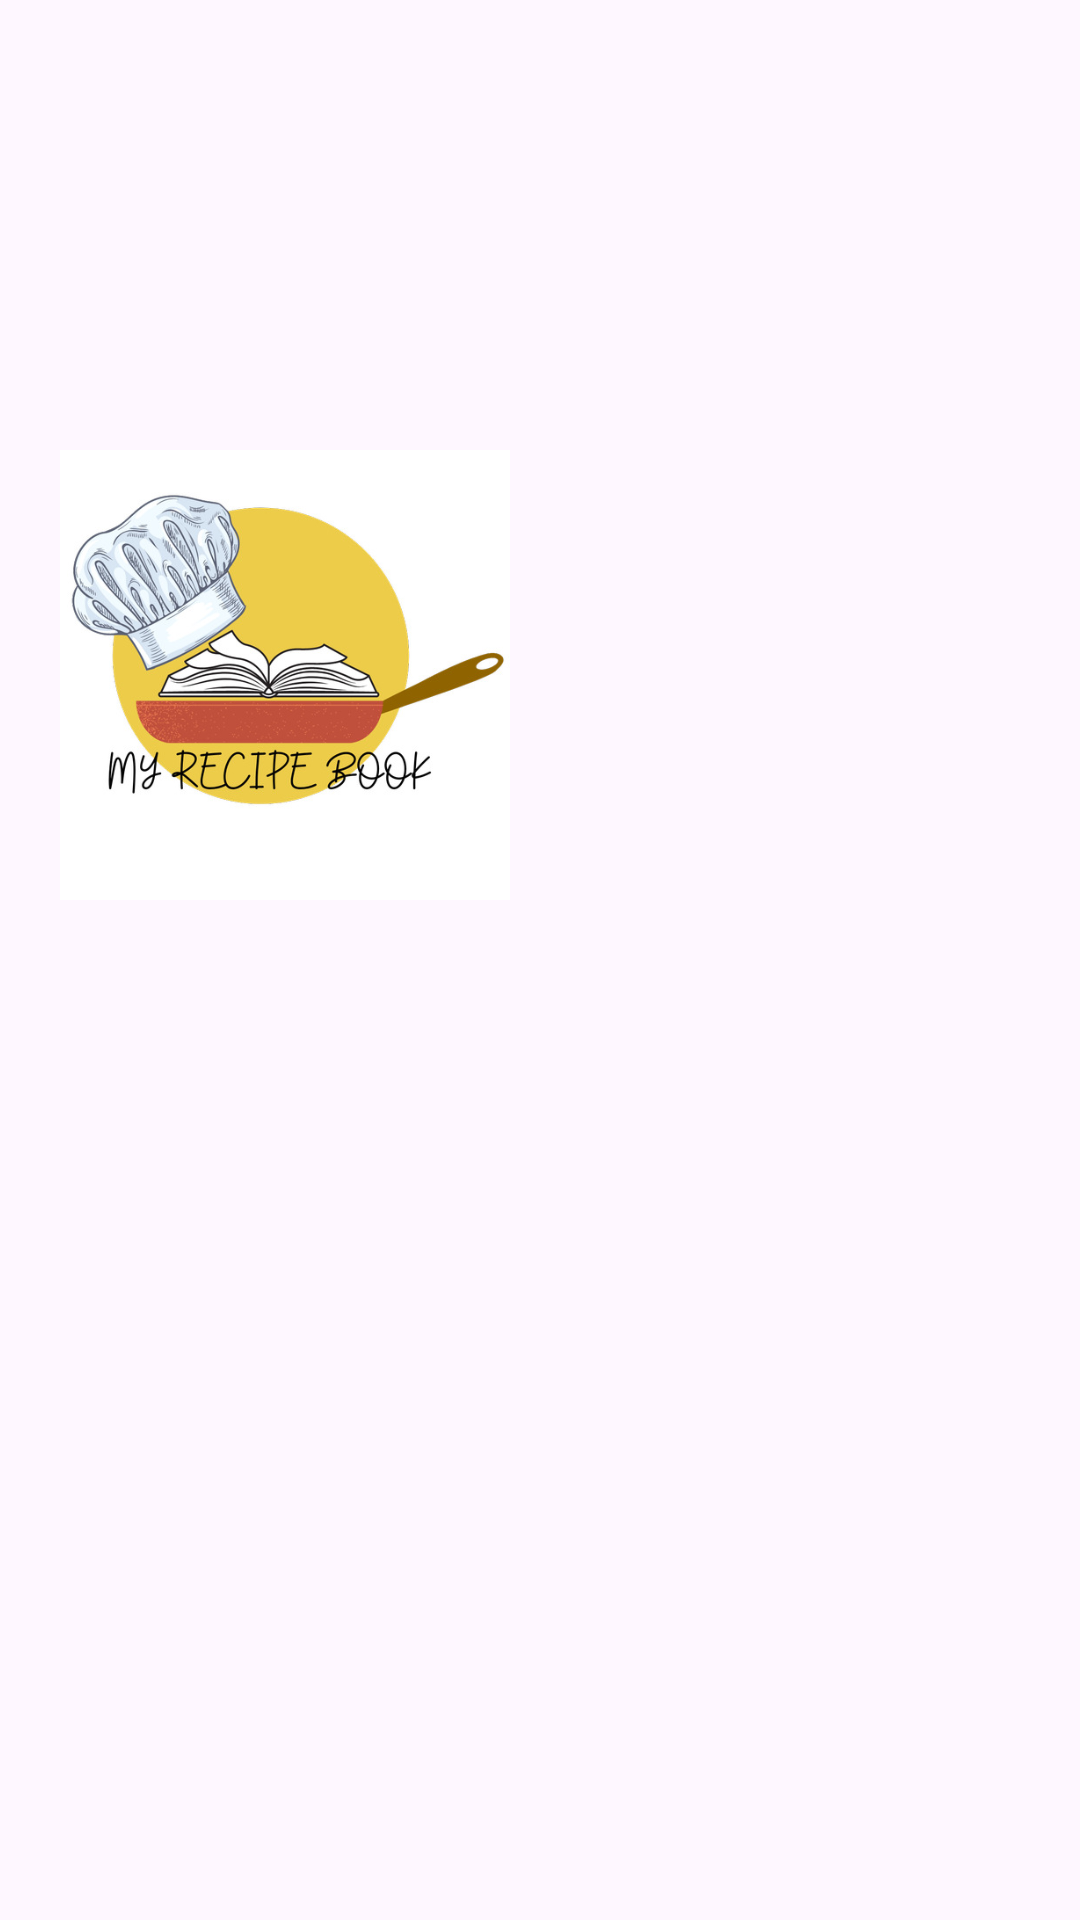

The Android layout XML behind this screen, and the referenced resources:
<!-- AndroidManifest.xml: application theme Theme.OnlineSupertmarket -->
<!-- res/layout/fragment_home.xml -->
<?xml version="1.0" encoding="utf-8"?>
<LinearLayout
        xmlns:android="http://schemas.android.com/apk/res/android"
        xmlns:app="http://schemas.android.com/apk/res-auto"
        xmlns:tools="http://schemas.android.com/tools"
        android:layout_width="match_parent"
        android:layout_height="match_parent"
        tools:context=".ui.HomeFragment">

    <LinearLayout
            android:layout_width="match_parent"
            android:layout_height="match_parent"
            android:gravity="center"
            android:orientation="horizontal">
        <LinearLayout
                android:layout_width="wrap_content"
                android:layout_height="wrap_content"
                android:orientation="horizontal">
            <ImageView
                    android:layout_width="150dp"
                    android:layout_height="180dp"
                    android:layout_marginBottom="190dp"
                    android:src="@drawable/recepie_bool"
                    android:id="@+id/recepie"
                    android:clickable="true"
            />

            <ImageView
                    android:layout_width="150dp"
                    android:layout_height="180dp"
                    android:layout_marginStart="20dp"
                    android:src="@drawable/baseline_shopping_cart_24"
                    android:scaleType="fitXY"
                    android:padding="10dp"
                    android:id="@+id/shoop"
                    android:clickable="true"
            />
        </LinearLayout>
    </LinearLayout>

</LinearLayout>
<!-- resources referenced by this layout -->
<resources>
  <!-- drawable recepie_bool: jpg bitmap (drawable, 57517 bytes) -->
  <style name="Theme.OnlineSupertmarket" parent="Base.Theme.OnlineSupertmarket" />
  <style name="Base.Theme.OnlineSupertmarket" parent="Theme.Material3.DayNight.NoActionBar">
          
          
      </style>
</resources>
